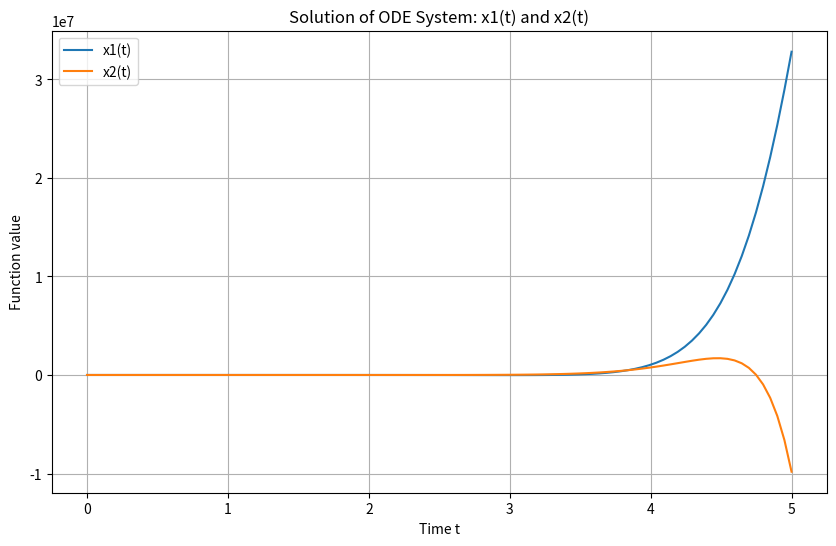

Recreate this plot in Python.
import numpy as np
from scipy.integrate import solve_ivp
import matplotlib.pyplot as plt

# Define the matrix A and initial condition x0
A = np.array([[3, 2],
              [-1, 4]])

# Initial condition
x0 = np.array([1, 0])  # x1(0) = 1, x2(0) = 0

# Define the ODE function
def ode_system(t, x):
    return A @ x

# Time span for integration
t_span = (0, 5)  # from t=0 to t=5

# Solve the ODE
sol = solve_ivp(ode_system, t_span, x0, dense_output=True)

# Plotting the solutions
t = np.linspace(0, 5, 100)
x1 = sol.sol(t)[0]
x2 = sol.sol(t)[1]

plt.figure(figsize=(10, 6))
plt.plot(t, x1, label='x1(t)')
plt.plot(t, x2, label='x2(t)')
plt.title('Solution of ODE System: x1(t) and x2(t)')
plt.xlabel('Time t')
plt.ylabel('Function value')
plt.legend()
plt.grid(True)
plt.show()